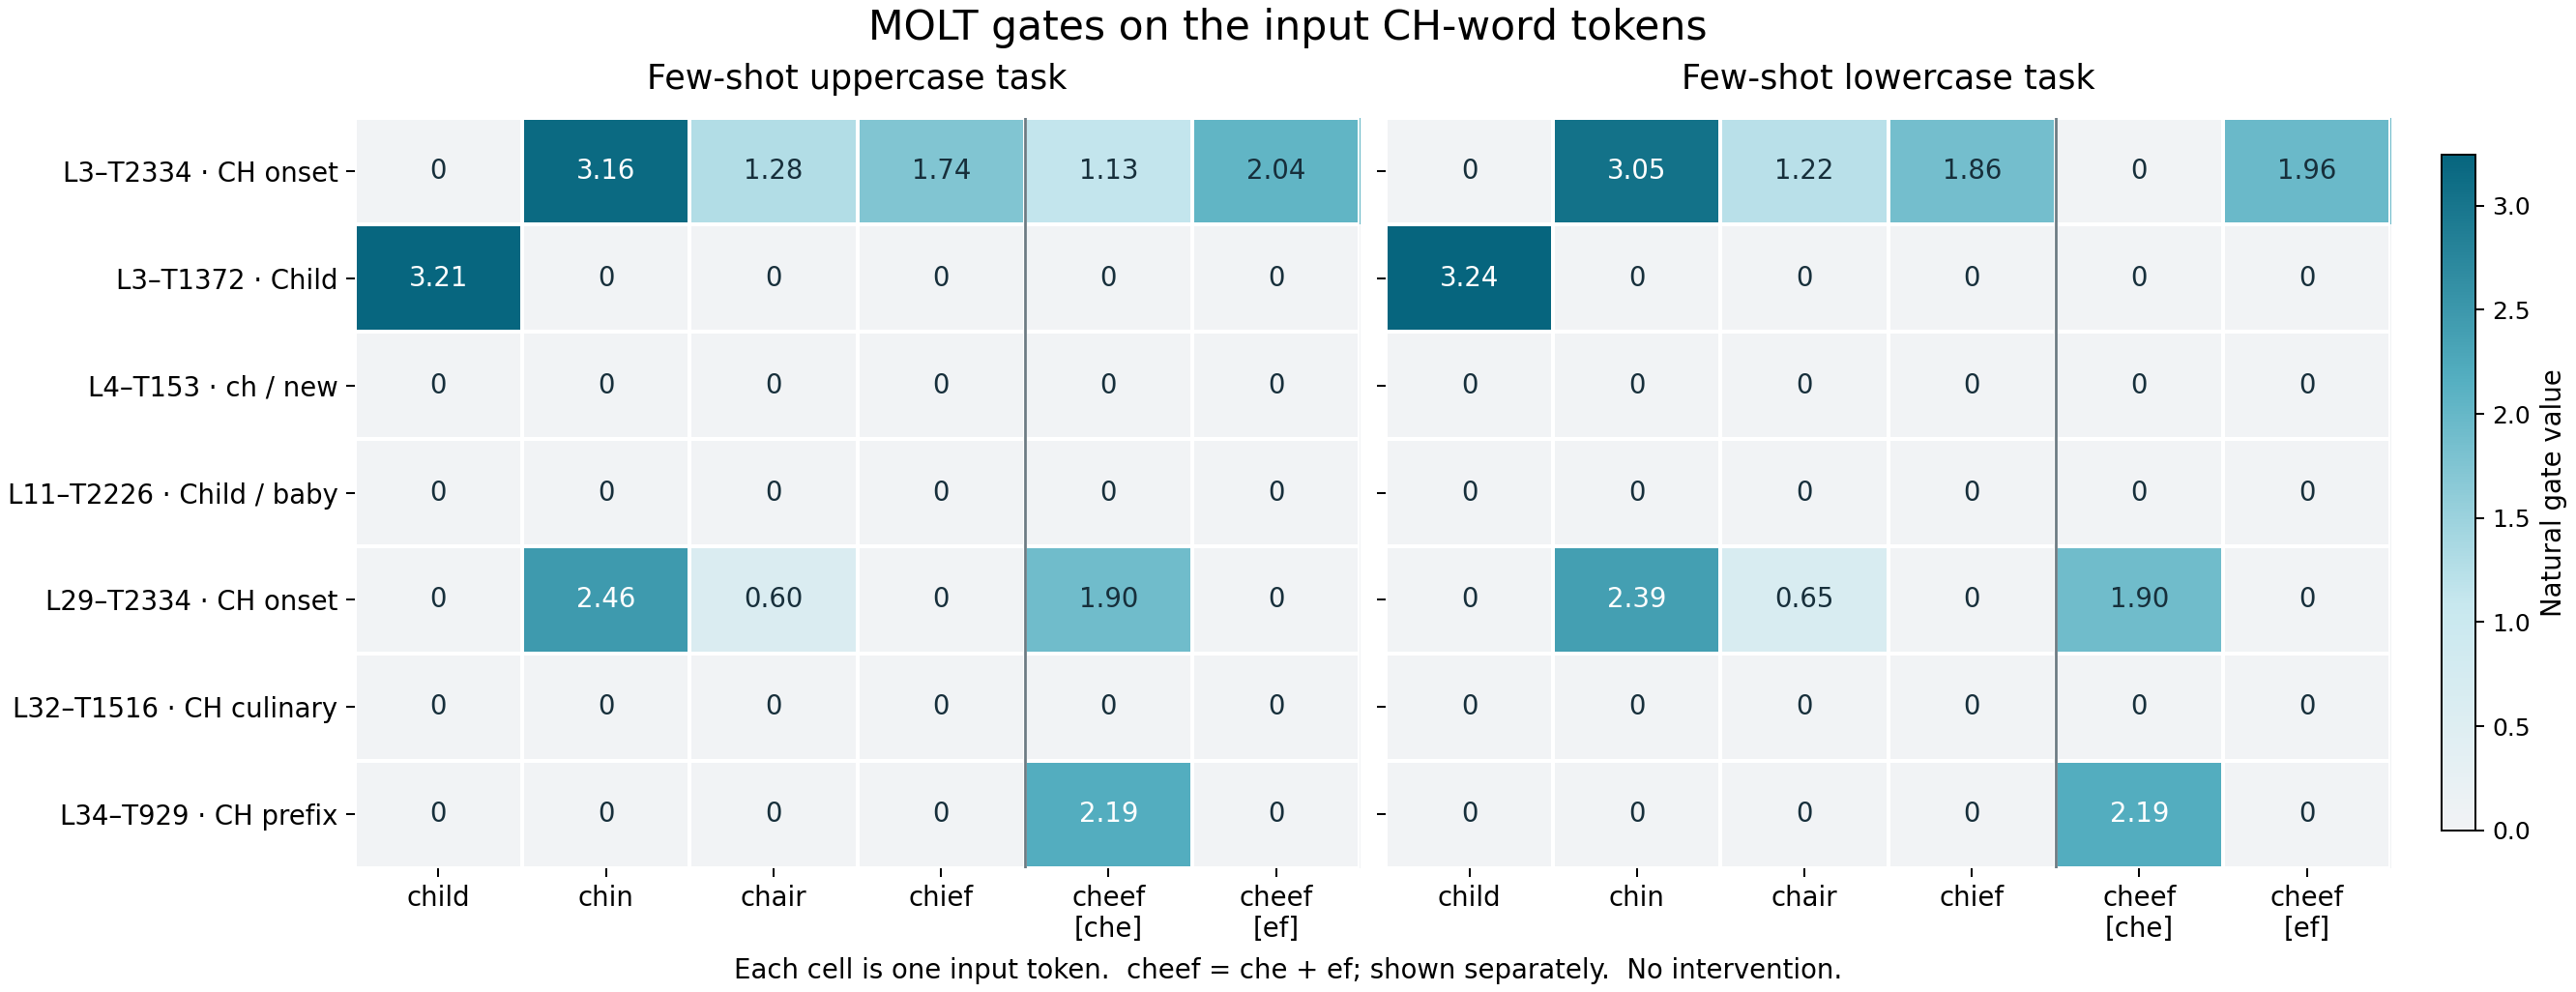

Data behind this chart, as committed beside it:
case_id, task, word, segment, position, token_id, token, target_token, feature, layer, raw, theta, gate, active
fewshot_upper_child, uppercase, child, prompt, 27, 3048, child, True, L3-T2334, 3, -1.409, 0.7585, 0.0, False
fewshot_upper_child, uppercase, child, prompt, 27, 3048, child, True, L3-T1372, 3, 3.212, 0.7315, 3.212, True
fewshot_upper_child, uppercase, child, prompt, 27, 3048, child, True, L4-T153, 4, -1.402, 0.5533, 0.0, False
fewshot_upper_child, uppercase, child, prompt, 27, 3048, child, True, L29-T2334, 29, -0.3275, 0.6024, 0.0, False
fewshot_upper_child, uppercase, child, prompt, 27, 3048, child, True, L32-T1516, 32, -1.273, 0.708, 0.0, False
fewshot_upper_child, uppercase, child, prompt, 27, 3048, child, True, L34-T929, 34, -1.148, 0.6837, 0.0, False
fewshot_upper_child, uppercase, child, prompt, 27, 3048, child, True, L11-T2226, 11, 0.4256, 0.5242, 0.0, False
fewshot_upper_chin, uppercase, chin, prompt, 27, 59071, chin, True, L3-T2334, 3, 3.156, 0.7585, 3.156, True
fewshot_upper_chin, uppercase, chin, prompt, 27, 59071, chin, True, L3-T1372, 3, -0.7188, 0.7315, 0.0, False
fewshot_upper_chin, uppercase, chin, prompt, 27, 59071, chin, True, L4-T153, 4, -0.6415, 0.5533, 0.0, False
fewshot_upper_chin, uppercase, chin, prompt, 27, 59071, chin, True, L29-T2334, 29, 2.463, 0.6024, 2.463, True
fewshot_upper_chin, uppercase, chin, prompt, 27, 59071, chin, True, L32-T1516, 32, -1.163, 0.708, 0.0, False
fewshot_upper_chin, uppercase, chin, prompt, 27, 59071, chin, True, L34-T929, 34, -0.323, 0.6837, 0.0, False
fewshot_upper_chin, uppercase, chin, prompt, 27, 59071, chin, True, L11-T2226, 11, -0.8683, 0.5242, 0.0, False
fewshot_upper_chair, uppercase, chair, prompt, 27, 34196, chair, True, L3-T2334, 3, 1.283, 0.7585, 1.283, True
fewshot_upper_chair, uppercase, chair, prompt, 27, 34196, chair, True, L3-T1372, 3, -0.5648, 0.7315, 0.0, False
fewshot_upper_chair, uppercase, chair, prompt, 27, 34196, chair, True, L4-T153, 4, 0.273, 0.5533, 0.0, False
fewshot_upper_chair, uppercase, chair, prompt, 27, 34196, chair, True, L29-T2334, 29, 0.6047, 0.6024, 0.6047, True
fewshot_upper_chair, uppercase, chair, prompt, 27, 34196, chair, True, L32-T1516, 32, -0.8789, 0.708, 0.0, False
fewshot_upper_chair, uppercase, chair, prompt, 27, 34196, chair, True, L34-T929, 34, -0.1964, 0.6837, 0.0, False
fewshot_upper_chair, uppercase, chair, prompt, 27, 34196, chair, True, L11-T2226, 11, -0.9256, 0.5242, 0.0, False
fewshot_upper_chief, uppercase, chief, prompt, 27, 61526, chief, True, L3-T2334, 3, 1.741, 0.7585, 1.741, True
fewshot_upper_chief, uppercase, chief, prompt, 27, 61526, chief, True, L3-T1372, 3, -2.028, 0.7315, 0.0, False
fewshot_upper_chief, uppercase, chief, prompt, 27, 61526, chief, True, L4-T153, 4, -1.456, 0.5533, 0.0, False
fewshot_upper_chief, uppercase, chief, prompt, 27, 61526, chief, True, L29-T2334, 29, -0.08616, 0.6024, 0.0, False
fewshot_upper_chief, uppercase, chief, prompt, 27, 61526, chief, True, L32-T1516, 32, -1.184, 0.708, 0.0, False
fewshot_upper_chief, uppercase, chief, prompt, 27, 61526, chief, True, L34-T929, 34, -0.3422, 0.6837, 0.0, False
fewshot_upper_chief, uppercase, chief, prompt, 27, 61526, chief, True, L11-T2226, 11, -1.055, 0.5242, 0.0, False
fewshot_upper_cheef, uppercase, cheef, prompt, 27, 1528, che, True, L3-T2334, 3, 1.125, 0.7585, 1.125, True
fewshot_upper_cheef, uppercase, cheef, prompt, 27, 1528, che, True, L3-T1372, 3, -0.472, 0.7315, 0.0, False
fewshot_upper_cheef, uppercase, cheef, prompt, 27, 1528, che, True, L4-T153, 4, 0.3045, 0.5533, 0.0, False
fewshot_upper_cheef, uppercase, cheef, prompt, 27, 1528, che, True, L29-T2334, 29, 1.901, 0.6024, 1.901, True
fewshot_upper_cheef, uppercase, cheef, prompt, 27, 1528, che, True, L32-T1516, 32, -1.373, 0.708, 0.0, False
fewshot_upper_cheef, uppercase, cheef, prompt, 27, 1528, che, True, L34-T929, 34, 2.185, 0.6837, 2.185, True
fewshot_upper_cheef, uppercase, cheef, prompt, 27, 1528, che, True, L11-T2226, 11, -0.7105, 0.5242, 0.0, False
fewshot_upper_cheef, uppercase, cheef, prompt, 28, 823, ef, True, L3-T2334, 3, 2.043, 0.7585, 2.043, True
fewshot_upper_cheef, uppercase, cheef, prompt, 28, 823, ef, True, L3-T1372, 3, -0.4774, 0.7315, 0.0, False
fewshot_upper_cheef, uppercase, cheef, prompt, 28, 823, ef, True, L4-T153, 4, -2.277, 0.5533, 0.0, False
fewshot_upper_cheef, uppercase, cheef, prompt, 28, 823, ef, True, L29-T2334, 29, -0.08151, 0.6024, 0.0, False
fewshot_upper_cheef, uppercase, cheef, prompt, 28, 823, ef, True, L32-T1516, 32, -2.076, 0.708, 0.0, False
fewshot_upper_cheef, uppercase, cheef, prompt, 28, 823, ef, True, L34-T929, 34, -0.6059, 0.6837, 0.0, False
fewshot_upper_cheef, uppercase, cheef, prompt, 28, 823, ef, True, L11-T2226, 11, -0.8317, 0.5242, 0.0, False
fewshot_lower_child, lowercase, child, prompt, 27, 3048, child, True, L3-T2334, 3, -1.347, 0.7585, 0.0, False
fewshot_lower_child, lowercase, child, prompt, 27, 3048, child, True, L3-T1372, 3, 3.243, 0.7315, 3.243, True
fewshot_lower_child, lowercase, child, prompt, 27, 3048, child, True, L4-T153, 4, -1.527, 0.5533, 0.0, False
fewshot_lower_child, lowercase, child, prompt, 27, 3048, child, True, L29-T2334, 29, -0.3226, 0.6024, 0.0, False
fewshot_lower_child, lowercase, child, prompt, 27, 3048, child, True, L32-T1516, 32, -1.33, 0.708, 0.0, False
fewshot_lower_child, lowercase, child, prompt, 27, 3048, child, True, L34-T929, 34, -1.192, 0.6837, 0.0, False
fewshot_lower_child, lowercase, child, prompt, 27, 3048, child, True, L11-T2226, 11, 0.3422, 0.5242, 0.0, False
fewshot_lower_chin, lowercase, chin, prompt, 27, 59071, chin, True, L3-T2334, 3, 3.05, 0.7585, 3.05, True
fewshot_lower_chin, lowercase, chin, prompt, 27, 59071, chin, True, L3-T1372, 3, -0.8231, 0.7315, 0.0, False
fewshot_lower_chin, lowercase, chin, prompt, 27, 59071, chin, True, L4-T153, 4, -0.4523, 0.5533, 0.0, False
fewshot_lower_chin, lowercase, chin, prompt, 27, 59071, chin, True, L29-T2334, 29, 2.392, 0.6024, 2.392, True
fewshot_lower_chin, lowercase, chin, prompt, 27, 59071, chin, True, L32-T1516, 32, -1.232, 0.708, 0.0, False
fewshot_lower_chin, lowercase, chin, prompt, 27, 59071, chin, True, L34-T929, 34, -0.3653, 0.6837, 0.0, False
fewshot_lower_chin, lowercase, chin, prompt, 27, 59071, chin, True, L11-T2226, 11, -0.8548, 0.5242, 0.0, False
fewshot_lower_chair, lowercase, chair, prompt, 27, 34196, chair, True, L3-T2334, 3, 1.224, 0.7585, 1.224, True
fewshot_lower_chair, lowercase, chair, prompt, 27, 34196, chair, True, L3-T1372, 3, -0.6007, 0.7315, 0.0, False
fewshot_lower_chair, lowercase, chair, prompt, 27, 34196, chair, True, L4-T153, 4, 0.3291, 0.5533, 0.0, False
fewshot_lower_chair, lowercase, chair, prompt, 27, 34196, chair, True, L29-T2334, 29, 0.6471, 0.6024, 0.6471, True
... 24 more rows
